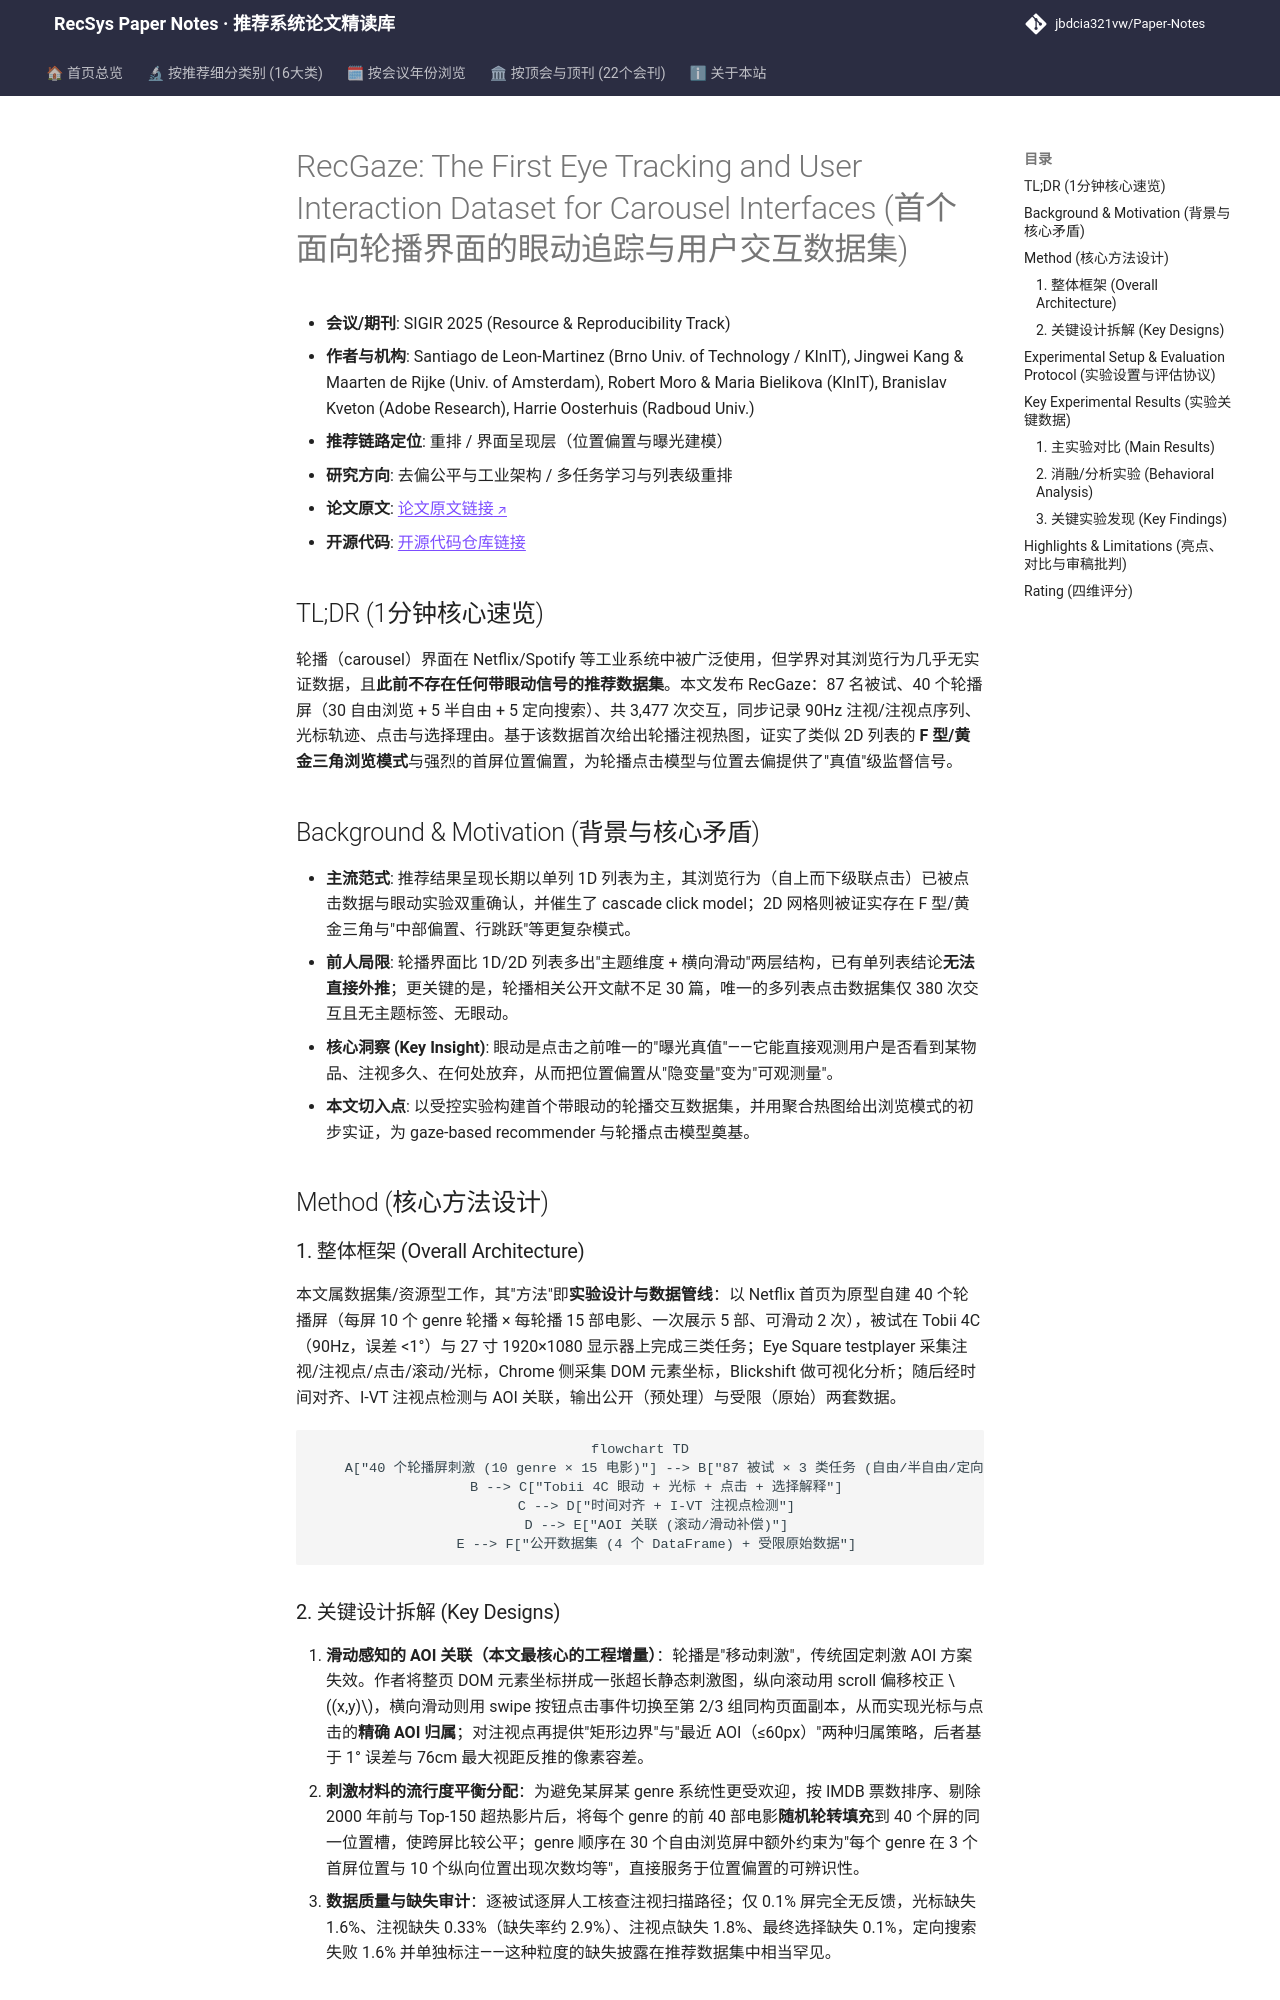

repository: jbdcia321vw/Paper-Notes · page: venues/SIGIR/2025/debias_fairness_industrial/recgaze_the_first_eye_tracking_and_user_interaction_dataset_for_carousel_in/index.html · generator: mkdocs

---
title: "[Paper Note] RecGaze: The First Eye Tracking and User Interaction Dataset for Carousel Interfaces"
description: "[SIGIR 2025][去偏公平与工业架构] 首个轮播界面眼动+点击+光标+选择解释数据集，87用户3477次交互，揭示F型浏览与位置偏置。"
tags:
  - SIGIR 2025
  - 去偏公平与工业架构
  - 重排
  - 眼动追踪数据集
  - 轮播界面位置偏置
  - 点击模型
date: 2026-11-14
venue: SIGIR
year: 2025
paper_url: "https://arxiv.org/abs/2504.20792"
code_url: "https://github.com/santideleon/RecGaze_Dataset"
categories:
  - debias_fairness_industrial
  - multi_task_reranking
---

# RecGaze: The First Eye Tracking and User Interaction Dataset for Carousel Interfaces (首个面向轮播界面的眼动追踪与用户交互数据集)

- **会议/期刊**: SIGIR 2025 (Resource & Reproducibility Track)
- **作者与机构**: Santiago de Leon-Martinez (Brno Univ. of Technology / KInIT), Jingwei Kang & Maarten de Rijke (Univ. of Amsterdam), Robert Moro & Maria Bielikova (KInIT), Branislav Kveton (Adobe Research), Harrie Oosterhuis (Radboud Univ.)
- **推荐链路定位**: 重排 / 界面呈现层（位置偏置与曝光建模）
- **研究方向**: 去偏公平与工业架构 / 多任务学习与列表级重排
- **论文原文**: [论文原文链接](https://arxiv.org/abs/2504.20792v1)
- **开源代码**: [开源代码仓库链接](https://github.com/santideleon/RecGaze_Dataset)

## TL;DR (1分钟核心速览)

轮播（carousel）界面在 Netflix/Spotify 等工业系统中被广泛使用，但学界对其浏览行为几乎无实证数据，且**此前不存在任何带眼动信号的推荐数据集**。本文发布 RecGaze：87 名被试、40 个轮播屏（30 自由浏览 + 5 半自由 + 5 定向搜索）、共 3,477 次交互，同步记录 90Hz 注视/注视点序列、光标轨迹、点击与选择理由。基于该数据首次给出轮播注视热图，证实了类似 2D 列表的 **F 型/黄金三角浏览模式**与强烈的首屏位置偏置，为轮播点击模型与位置去偏提供了"真值"级监督信号。

## Background & Motivation (背景与核心矛盾)

- **主流范式**: 推荐结果呈现长期以单列 1D 列表为主，其浏览行为（自上而下级联点击）已被点击数据与眼动实验双重确认，并催生了 cascade click model；2D 网格则被证实存在 F 型/黄金三角与"中部偏置、行跳跃"等更复杂模式。
- **前人局限**: 轮播界面比 1D/2D 列表多出"主题维度 + 横向滑动"两层结构，已有单列表结论**无法直接外推**；更关键的是，轮播相关公开文献不足 30 篇，唯一的多列表点击数据集仅 380 次交互且无主题标签、无眼动。
- **核心洞察 (Key Insight)**: 眼动是点击之前唯一的"曝光真值"——它能直接观测用户是否看到某物品、注视多久、在何处放弃，从而把位置偏置从"隐变量"变为"可观测量"。
- **本文切入点**: 以受控实验构建首个带眼动的轮播交互数据集，并用聚合热图给出浏览模式的初步实证，为 gaze-based recommender 与轮播点击模型奠基。

## Method (核心方法设计)

### 1. 整体框架 (Overall Architecture)

本文属数据集/资源型工作，其"方法"即**实验设计与数据管线**：以 Netflix 首页为原型自建 40 个轮播屏（每屏 10 个 genre 轮播 × 每轮播 15 部电影、一次展示 5 部、可滑动 2 次），被试在 Tobii 4C（90Hz，误差 <1°）与 27 寸 1920×1080 显示器上完成三类任务；Eye Square testplayer 采集注视/注视点/点击/滚动/光标，Chrome 侧采集 DOM 元素坐标，Blickshift 做可视化分析；随后经时间对齐、I-VT 注视点检测与 AOI 关联，输出公开（预处理）与受限（原始）两套数据。

```mermaid
flowchart TD
    A["40 个轮播屏刺激 (10 genre × 15 电影)"] --> B["87 被试 × 3 类任务 (自由/半自由/定向)"]
    B --> C["Tobii 4C 眼动 + 光标 + 点击 + 选择解释"]
    C --> D["时间对齐 + I-VT 注视点检测"]
    D --> E["AOI 关联 (滚动/滑动补偿)"]
    E --> F["公开数据集 (4 个 DataFrame) + 受限原始数据"]
```
